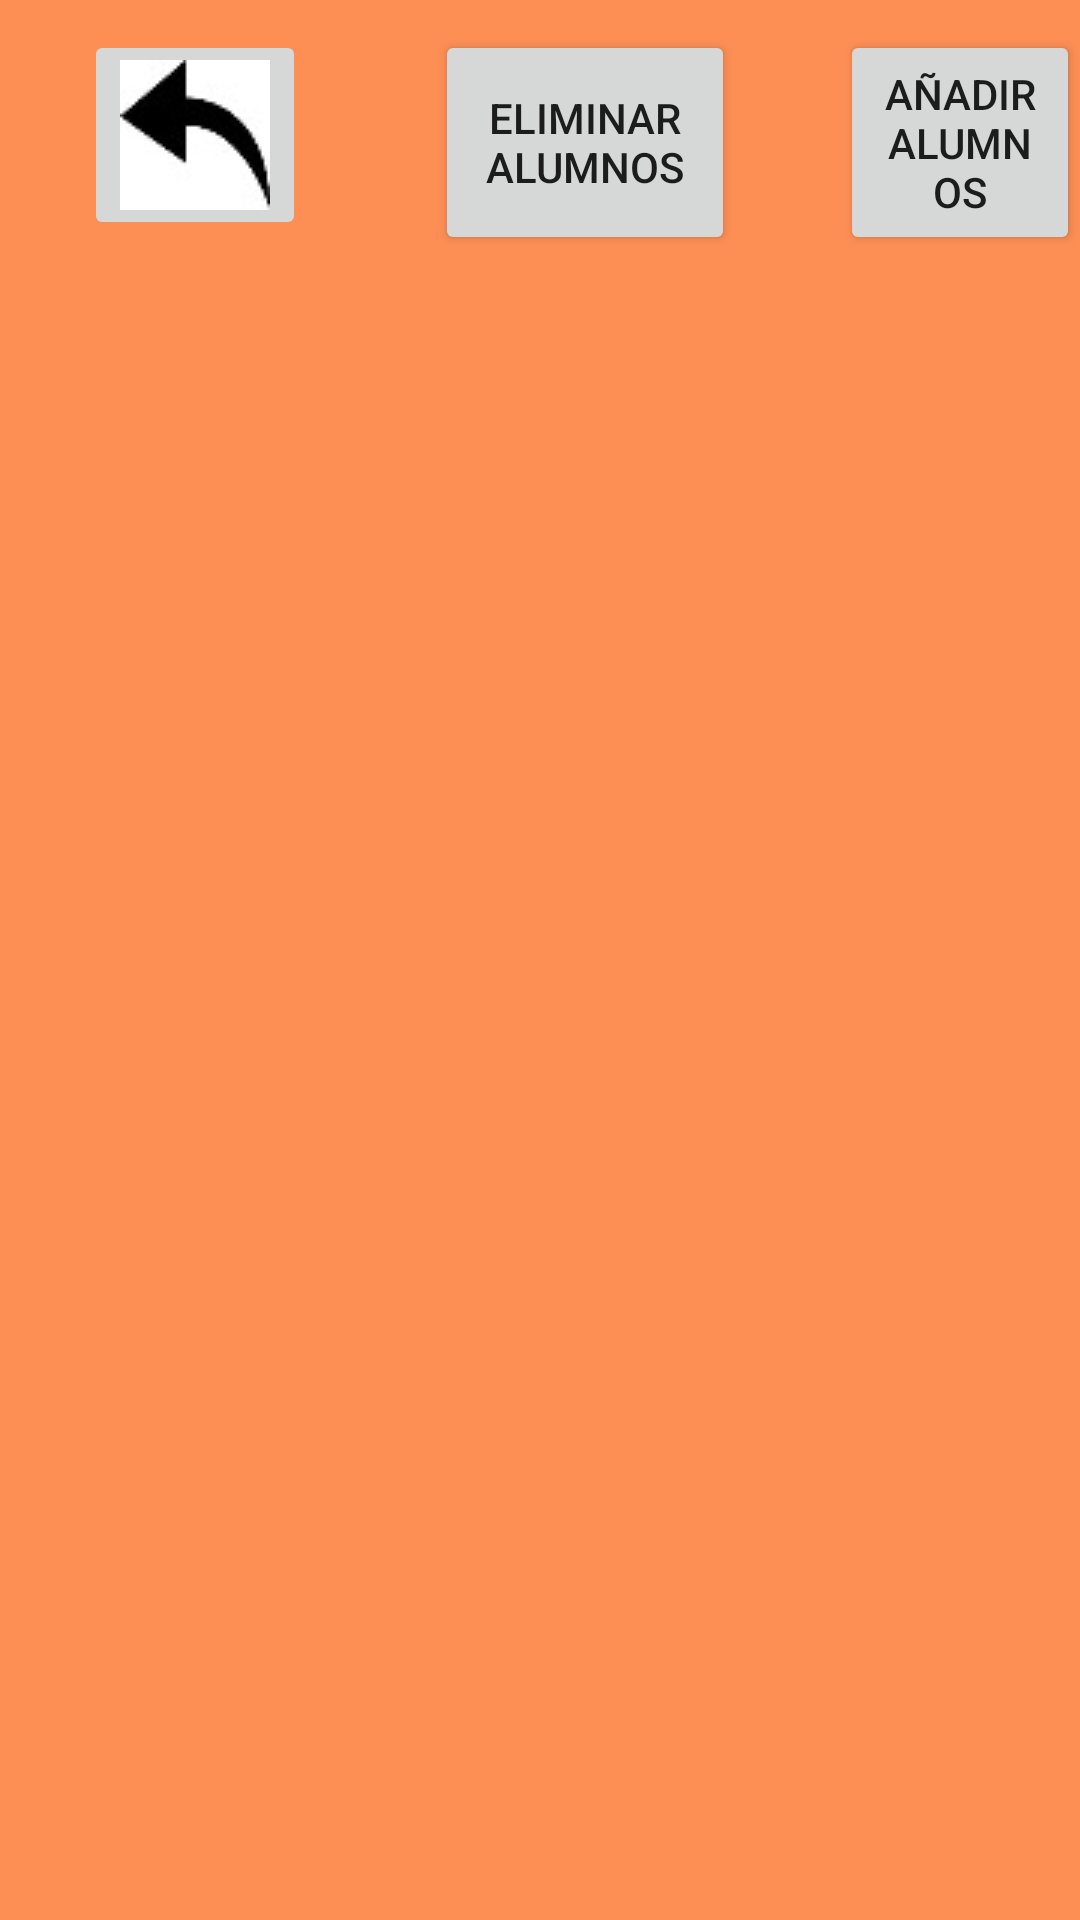

Write the Android layout XML for this screen, with the resource values it uses.
<!-- AndroidManifest.xml: application theme AppTheme -->
<!-- res/layout/alumnos.xml -->
<?xml version="1.0" encoding="utf-8"?>
<RelativeLayout xmlns:android="http://schemas.android.com/apk/res/android"
    xmlns:app="http://schemas.android.com/apk/res-auto"
    xmlns:tools="http://schemas.android.com/tools"
    android:layout_width="match_parent"
    android:layout_height="match_parent"
    tools:context=".Alumnos"
    android:background="@color/fondo">

    <Button
        android:id="@+id/button2"
        android:layout_width="100dp"
        android:layout_height="75dp"
        android:layout_marginLeft="280dp"
        android:layout_marginTop="10dp"
        android:onClick="anadir_alumnos"
        android:text="AÑADIR ALUMNOS"
        app:layout_constraintLeft_toLeftOf="parent"
        app:layout_constraintTop_toTopOf="parent" />
    <Button
        android:id="@+id/button4"
        android:layout_width="100dp"
        android:layout_height="75dp"
        android:layout_marginLeft="145dp"
        android:layout_marginTop="10dp"
        android:onClick="eliminar_alumnos"
        android:text="ELIMINAR ALUMNOS"
        app:layout_constraintLeft_toLeftOf="parent"
        app:layout_constraintTop_toTopOf="parent" />
    <ListView

        android:layout_marginTop="100dp"
        android:layout_width="match_parent"
        android:layout_height="match_parent"
        android:id="@+id/listViewAlumnos"
        />
    <ImageButton
        android:layout_width="wrap_content"
        android:layout_height="wrap_content"
        android:onClick="salircurso"
        android:layout_marginLeft="28dp"
        android:layout_marginTop="10dp"
        app:srcCompat="@drawable/volver"
        tools:layout_editor_absoluteX="119dp"
        tools:layout_editor_absoluteY="99dp"
        app:layout_constraintLeft_toLeftOf="parent"
        app:layout_constraintTop_toTopOf="parent"/>
</RelativeLayout>
<!-- resources referenced by this layout -->
<resources>
  <color name="fondo">#A8FF5900</color>
  <!-- drawable volver: jpg bitmap (drawable, 1734 bytes) -->
  <style name="AppTheme" parent="Theme.AppCompat.Light.DarkActionBar">
          
  
          <item name="colorPrimaryDark">@color/colorPrimaryDark</item>
          <item name="colorAccent">@color/colorAccent</item>
  
      </style>
  <color name="colorPrimaryDark">#3700B3</color>
  <color name="colorAccent">#03DAC5</color>
</resources>
